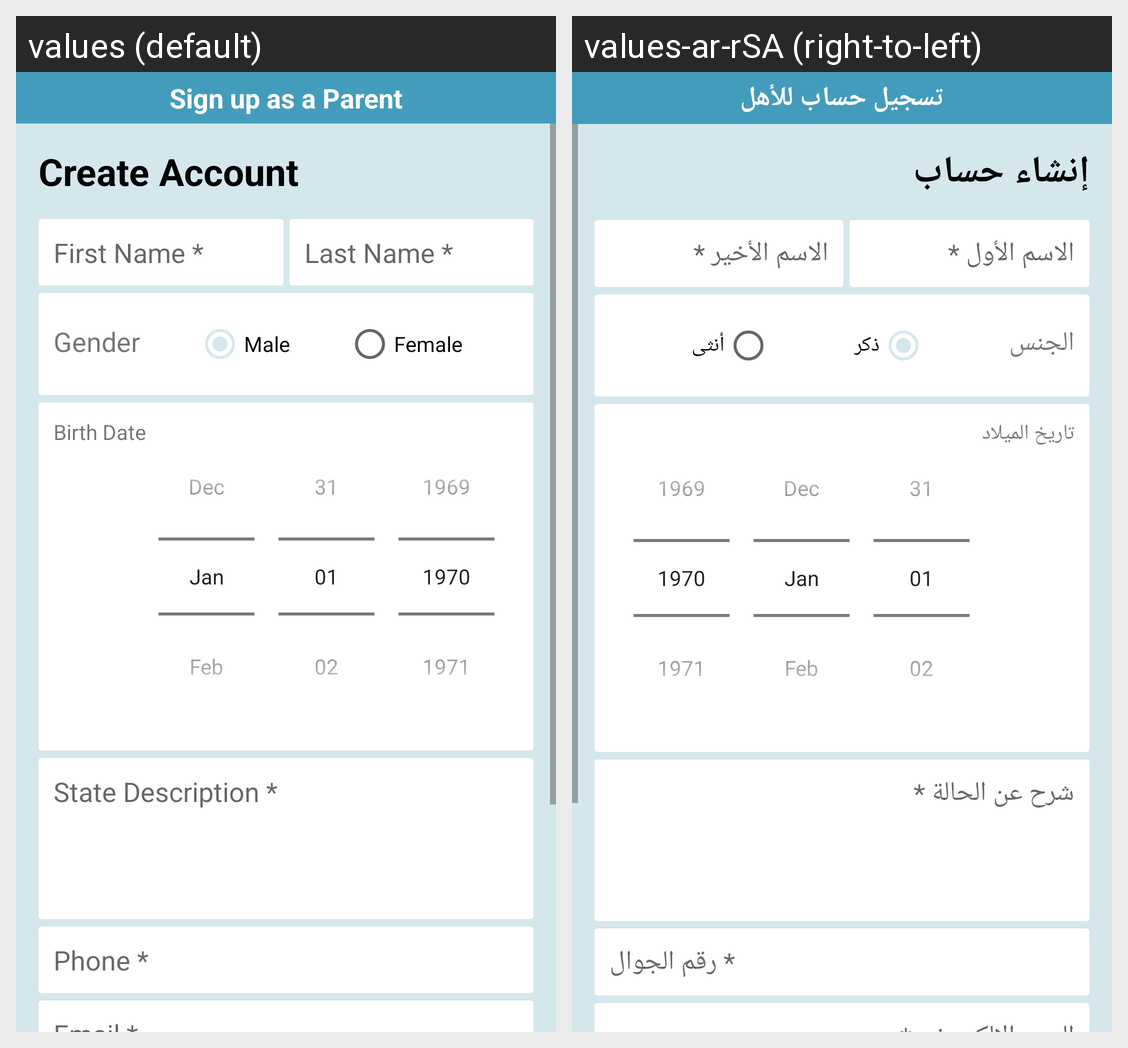

The same Android screen rendered under two of its app's locales, left to right. List the strings drawn on it with the default value and each locale's translation.
Android screen res/layout/activity_sign_up_parent.xml rendered under 2 locales, left to right: values (default), values-ar-rSA (right-to-left). Device: Nexus 5 (rendered at 1080×1920; each locale shown at half size, 540×960, under a caption strip naming it); theme Theme.FanarApp.
Strings drawn on this screen, with the default value and each locale's value (text and hints the layout hard-codes, and strings that could not be matched under every locale, appear in the picture but are not listed):

sign_up_as_a_parent
  values: Sign up as a Parent
  values-ar-rSA: تسجيل حساب للأهل

create_account
  values: Create Account
  values-ar-rSA: إنشاء حساب

first_name_hint
  values: First Name *
  values-ar-rSA: الاسم الأول *

last_name_hint
  values: Last Name *
  values-ar-rSA: الاسم الأخير *

gender
  values: Gender
  values-ar-rSA: الجنس

male
  values: Male
  values-ar-rSA: ذكر

female
  values: Female
  values-ar-rSA: أنثى

birth_date
  values: Birth Date
  values-ar-rSA: تاريخ الميلاد

state_description_hint
  values: State Description *
  values-ar-rSA: شرح عن الحالة *

phone_hint
  values: Phone *
  values-ar-rSA: رقم الجوال *
